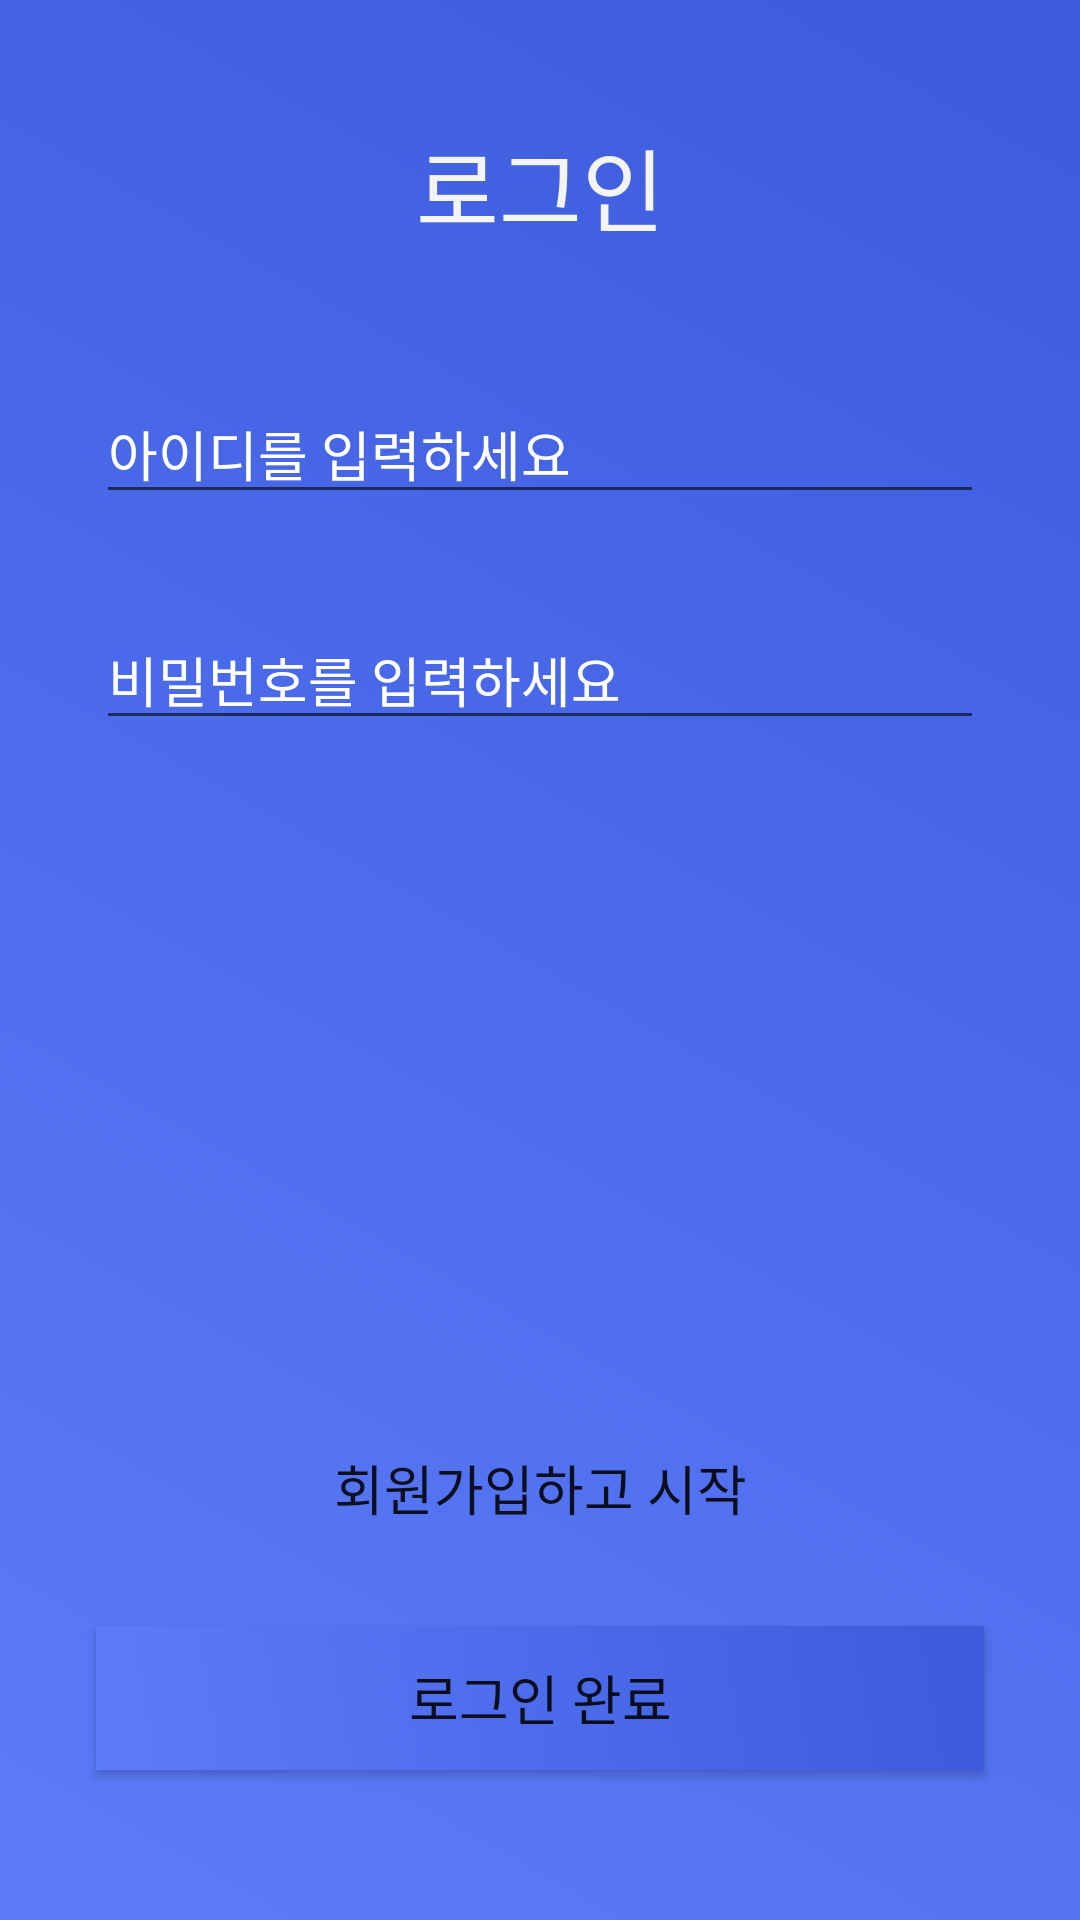

Write the Android layout XML for this screen, with the resource values it uses.
<!-- AndroidManifest.xml: application theme Theme.Zerotalkver2 -->
<!-- res/layout/activity_login.xml -->
<?xml version="1.0" encoding="utf-8"?>
<androidx.constraintlayout.widget.ConstraintLayout xmlns:android="http://schemas.android.com/apk/res/android"
    xmlns:app="http://schemas.android.com/apk/res-auto"
    xmlns:tools="http://schemas.android.com/tools"
    android:layout_width="match_parent"
    android:layout_height="match_parent"
    tools:context=".LoginActivity">

    <androidx.constraintlayout.widget.ConstraintLayout
        android:layout_width="match_parent"
        android:layout_height="match_parent"
        android:background="@drawable/gradient_registter"
        tools:context=".LoginActivity"/>

    <androidx.constraintlayout.widget.ConstraintLayout
        android:id="@+id/constraintLayout2"
        android:layout_width="match_parent"
        android:layout_height="match_parent"
        android:background="@drawable/gradient_registter"
        tools:context=".RegisterActivity">

        <Button
            android:id="@+id/login_Btn"
            android:layout_width="0dp"
            android:layout_height="wrap_content"
            android:layout_marginStart="32dp"

            android:layout_marginEnd="32dp"
            android:layout_marginBottom="50dp"
            android:background="@drawable/gradient_registter"
            android:text="로그인 완료"
            android:textSize="18sp"
            app:layout_constraintBottom_toBottomOf="parent"
            app:layout_constraintEnd_toEndOf="parent"
            app:layout_constraintStart_toStartOf="parent" />

        <EditText
            android:id="@+id/userLogin_EditText"
            android:layout_width="0dp"
            android:layout_height="wrap_content"
            android:layout_marginStart="32dp"
            android:layout_marginTop="128dp"
            android:layout_marginEnd="32dp"
            android:ems="10"
            android:hint="아이디를 입력하세요"
            android:inputType="textPersonName"
            android:textColorHint="#FFFFFF"
            app:layout_constraintEnd_toEndOf="parent"
            app:layout_constraintStart_toStartOf="parent"
            app:layout_constraintTop_toTopOf="parent" />

        <EditText
            android:id="@+id/pwLogin_EditText"
            android:layout_width="0dp"
            android:layout_height="wrap_content"
            android:layout_marginStart="32dp"
            android:layout_marginTop="32dp"
            android:layout_marginEnd="32dp"
            android:ems="10"
            android:hint="비밀번호를 입력하세요"
            android:inputType="textPassword"
            android:textColorHint="#FFFFFF"
            app:layout_constraintEnd_toEndOf="parent"
            app:layout_constraintStart_toStartOf="parent"
            app:layout_constraintTop_toBottomOf="@+id/userLogin_EditText" />

    </androidx.constraintlayout.widget.ConstraintLayout>

    <Button
        android:id="@+id/login_Btn_ForReg"
        android:layout_width="0dp"
        android:layout_height="wrap_content"

        android:layout_marginStart="32dp"
        android:layout_marginEnd="32dp"
        android:layout_marginBottom="120dp"
        android:background="@android:color/transparent"
        android:text="회원가입하고 시작"
        android:textSize="18sp"
        app:layout_constraintBottom_toBottomOf="parent"
        app:layout_constraintEnd_toEndOf="parent"
        app:layout_constraintHorizontal_bias="1.0"
        app:layout_constraintStart_toStartOf="parent" />

    <TextView
        android:id="@+id/textView3"
        android:layout_width="wrap_content"
        android:layout_height="wrap_content"
        android:layout_marginTop="40dp"
        android:text="로그인"
        android:textColor="#F4F4F4"
        android:textSize="30sp"
        app:layout_constraintEnd_toEndOf="parent"
        app:layout_constraintStart_toStartOf="parent"
        app:layout_constraintTop_toTopOf="parent" />

</androidx.constraintlayout.widget.ConstraintLayout>
<!-- resources referenced by this layout -->
<resources>
  <!-- drawable gradient_registter (drawable-v24) -->
  <?xml version="1.0" encoding="utf-8"?>
  <selector xmlns:android="http://schemas.android.com/apk/res/android">
  
      <item>
          <shape>
              <gradient
                  android:angle="225"
                  android:startColor="#3b5bdb"
                  android:endColor="#5c7cfa"
                  android:type="linear" />
  
          </shape>
      </item>
  
  </selector>
  <style name="Theme.Zerotalkver2" parent="Theme.MaterialComponents.DayNight.DarkActionBar">
          
          <item name="colorPrimary">@color/purple_500</item>
          <item name="colorPrimaryVariant">@color/purple_700</item>
          <item name="colorOnPrimary">@color/white</item>
          
          <item name="colorSecondary">@color/teal_200</item>
          <item name="colorSecondaryVariant">@color/teal_700</item>
          <item name="colorOnSecondary">@color/black</item>
          
          <item name="android:statusBarColor" tools:targetApi="l">?attr/colorPrimaryVariant</item>
          
      </style>
  <!-- not gathered from this repository: default colours our renderer supplied (Android Studio template values) -->
  <color name="purple_500">#FF6200EE</color>
  <color name="purple_700">#FF3700B3</color>
  <color name="teal_200">#FF03DAC5</color>
  <color name="teal_700">#FF018786</color>
  <color name="black">#FF000000</color>
  <color name="white">#FFFFFFFF</color>
</resources>
